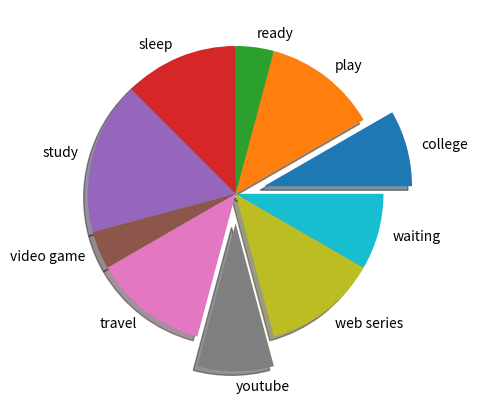

Here is the Python script that generated this plot:
import matplotlib.pyplot as plt
import numpy as np
hours=[2,3,1,3,4,1,3,2,3,2]
activity=["college","play","ready","sleep","study","video game","travel","youtube","web series","waiting"]
explodes=[0.2,0,0,0,0,0,0,0.2,0,0]
plt.pie(hours,labels=activity,shadow=True,explode=explodes)
plt.show()
